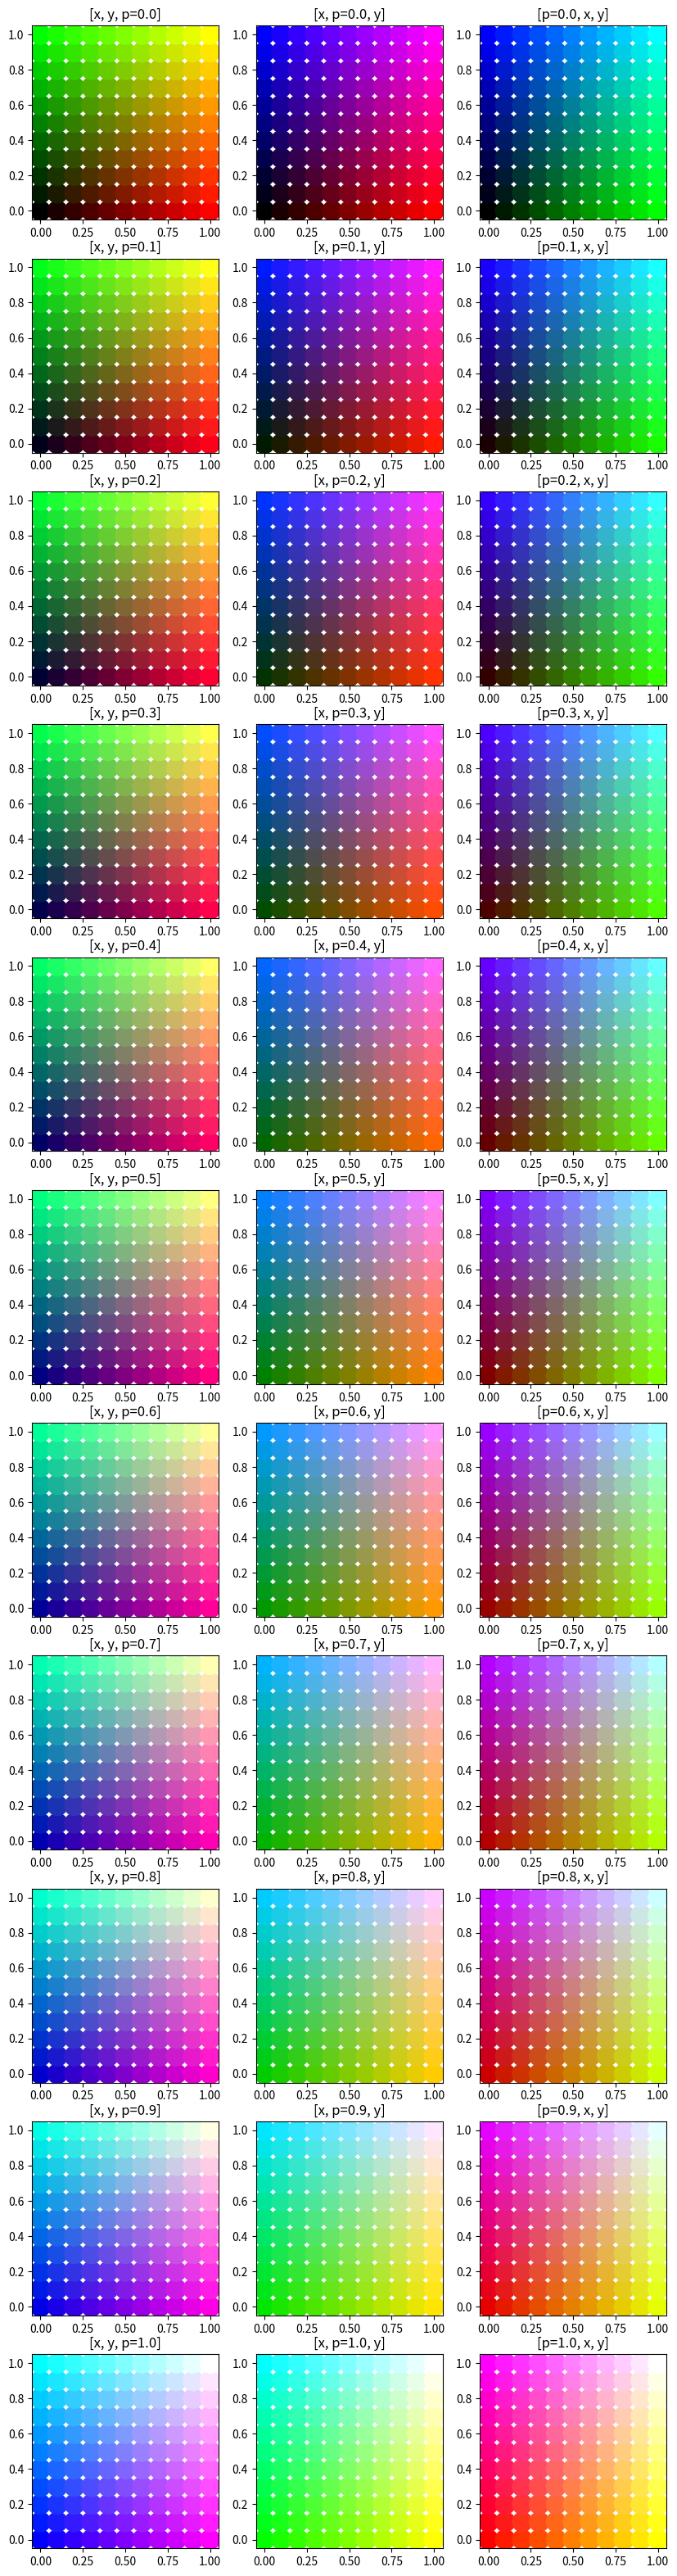

Source code (Python):
#!env python

import matplotlib.cm as cm
import matplotlib.pyplot as plt

fig = plt.figure(figsize=(10,40))

for p in range(11):
    ax = plt.subplot(11,3,p*3+1)
    ax.set_title("[x, y, p=%.1f]"%(p/10.))
    X = [ x/10. for y in range(11) for x in range(11) ]
    Y = [ y/10. for y in range(11) for x in range(11) ]
    t = [ (x/10.,y/10.,p/10.,1) for y in range(11) for x in range(11) ]
    plt.scatter(X,Y,c=t,s=300)

for p in range(11):    
    ax = plt.subplot(11,3,p*3+2)
    ax.set_title("[x, p=%.1f, y]"%(p/10.))
    X = [ x/10. for y in range(11) for x in range(11) ]
    Y = [ y/10. for y in range(11) for x in range(11) ]
    t = [ (x/10.,p/10.,y/10.,1) for y in range(11) for x in range(11) ]
    plt.scatter(X,Y,c=t,s=300)

for p in range(11):    
    ax = plt.subplot(11,3,(p+1)*3)
    ax.set_title("[p=%.1f, x, y]"%(p/10.))
    X = [ x/10. for y in range(11) for x in range(11) ]
    Y = [ y/10. for y in range(11) for x in range(11) ]
    t = [ (p/10.,x/10.,y/10.,1) for y in range(11) for x in range(11) ]
    plt.scatter(X,Y,c=t,s=300)

# plt.show()
plt.savefig("/tmp/colormap.pdf")
